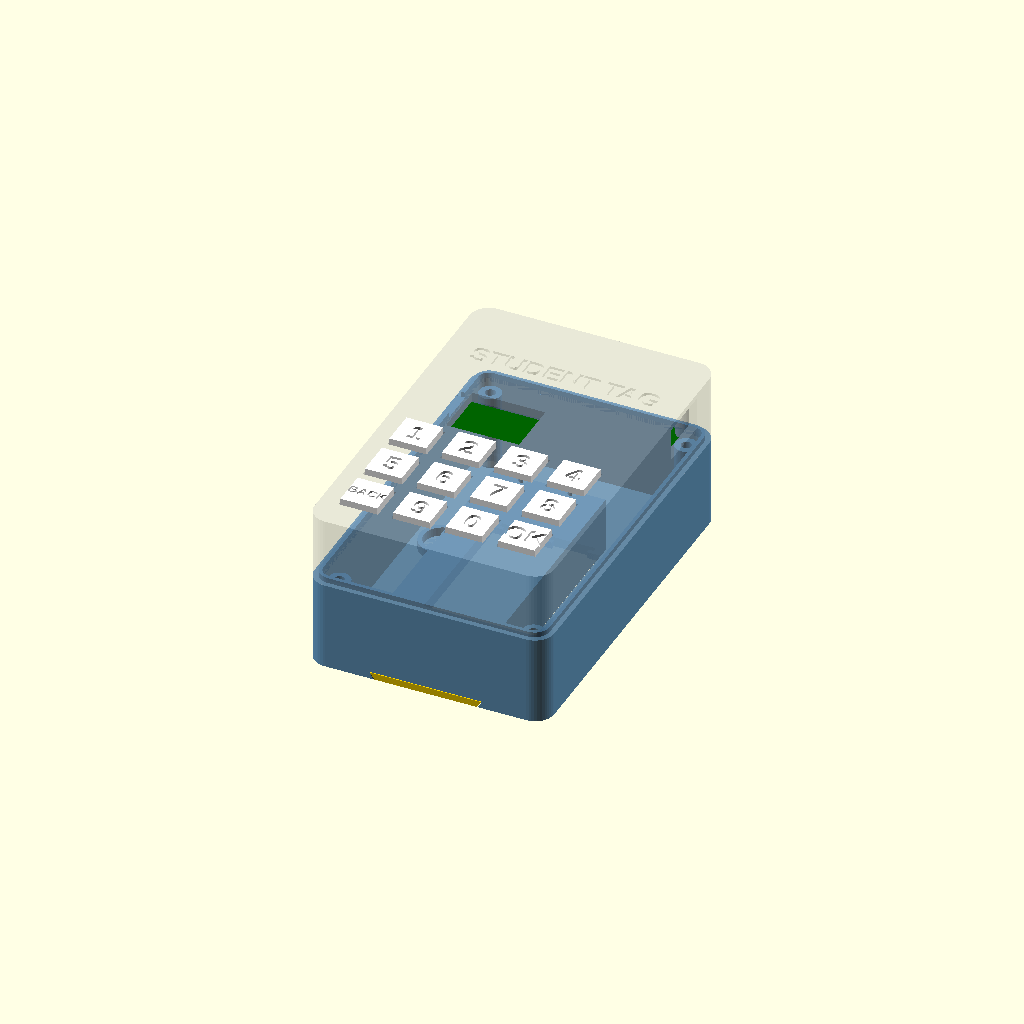
Cell 1: the model at its default parameters.
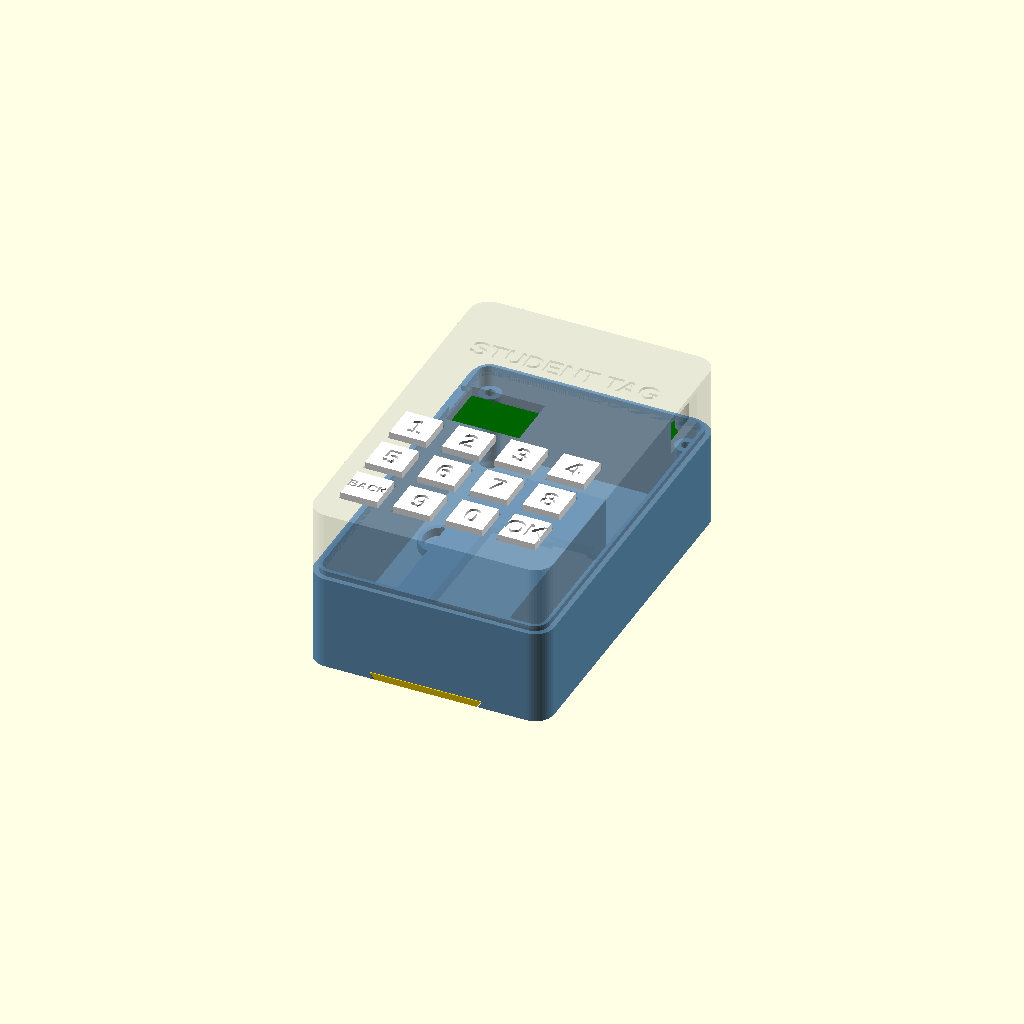
Cell 2: the same model with pcb_t = 3.2.
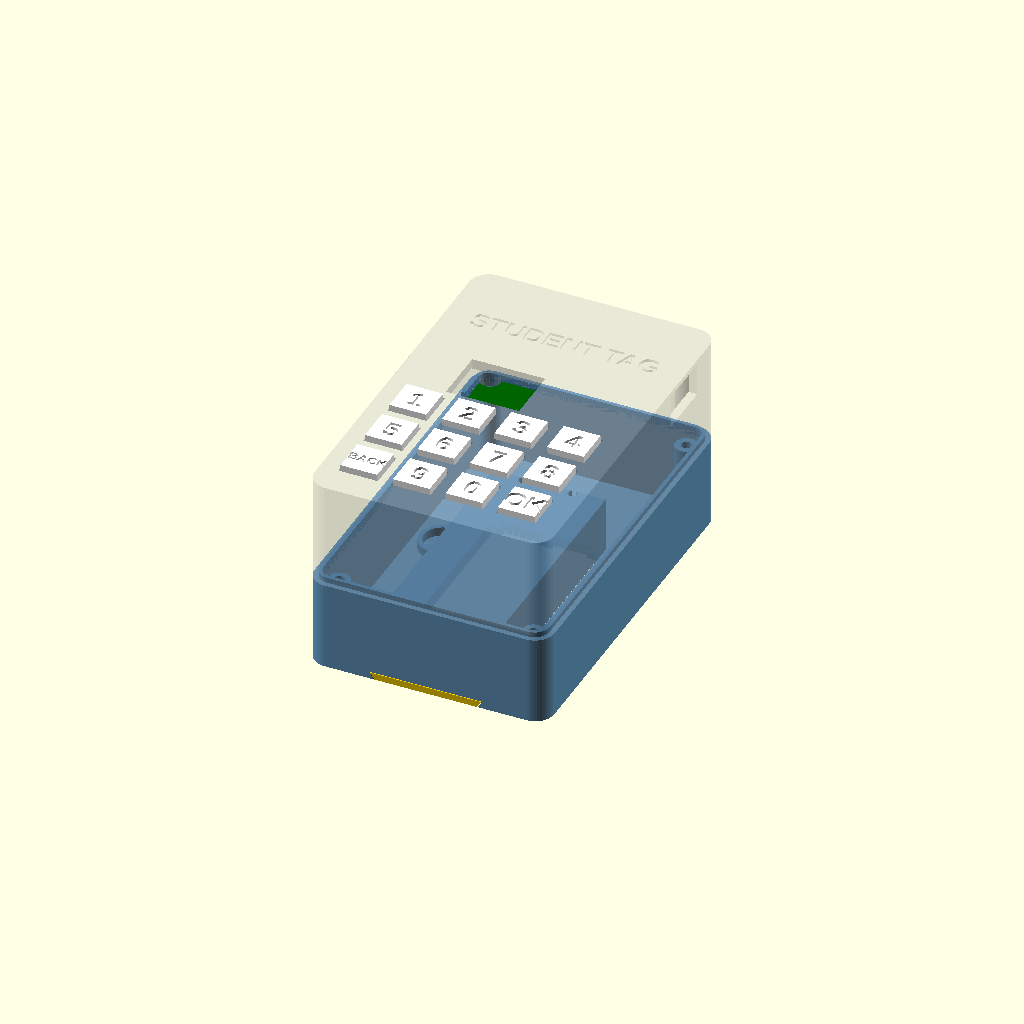
Cell 3: the same model with socket_h = 17.
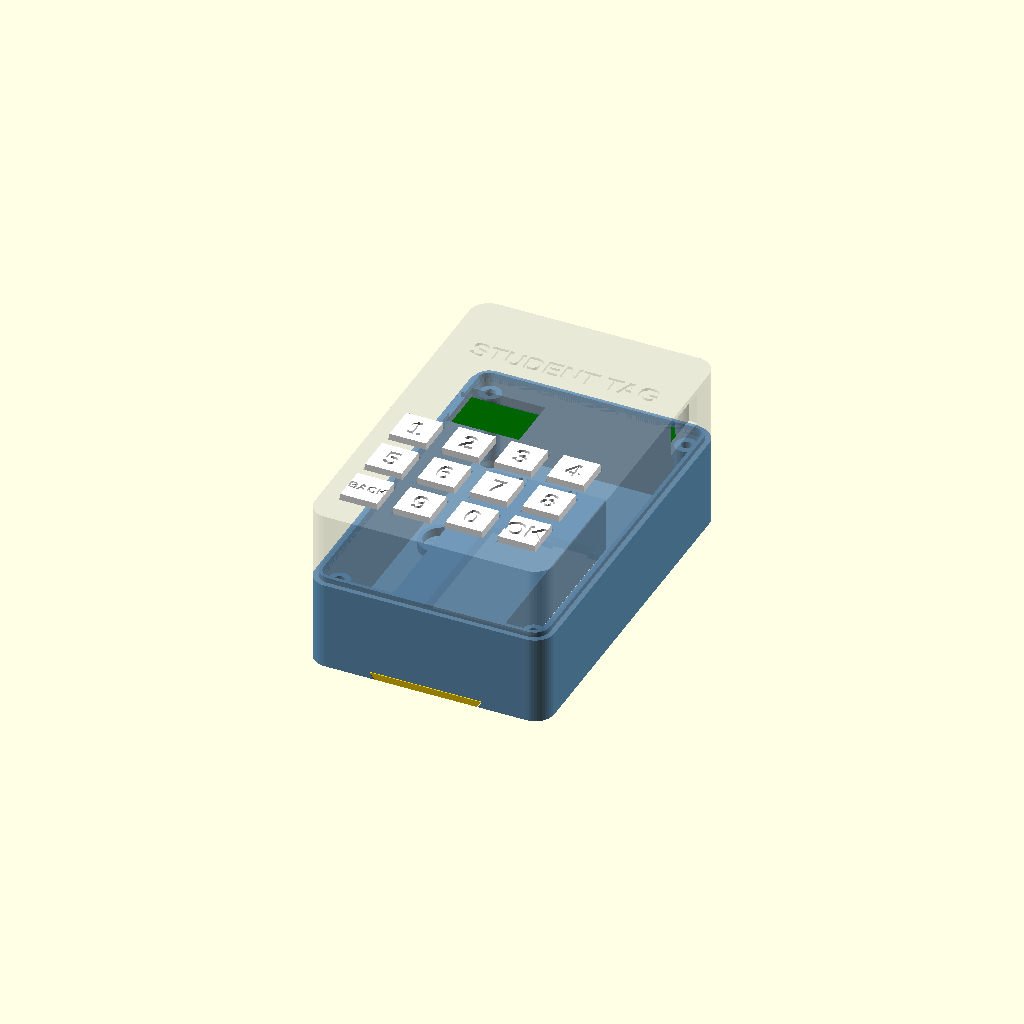
Cell 4 — module_t set to 2.4, the other parameters unchanged.
One fixed orthographic camera (rotation 55°, 0°, 25°; colour scheme Cornfield) for every cell.
The OpenSCAD source (image/StudentTag/case/student_tag_case.scad):
// Student Tag case: top shell, bottom shell with a 2xAAA bay under the board, sliding battery door, 12 key caps.
//
//   openscad -D 'part="top"'    -o top.stl    student_tag_case.scad   (also: bottom, door, keys, assembly)
//   python3 tests/case_test.py  exports every part and checks it against the real board (KiCad 3D export).
//
// Frame: X right, Y up, origin at the board's lower-left corner (the key end); the board covers X 0..50, Y 0..80
// and the module end is at Y = 80. KiCad (x, y) maps to (x - 120.5, 138 - y). All numbers in mm.
// Print: PLA or PETG, 0.2 mm layers, no supports. Top shell face down, bottom shell floor down, door flat,
// key caps face down.
// Parts to buy: 4 x M2x25 screw (self-tapping into the top shell), AAA contacts: 1 plus plate, 1 minus spring,
// 1 series bridge (spring + plate), optional 1.5 mm red/smoke acrylic for the display window.

part = "assembly";   // top | bottom | door | keys | assembly

// ---------------------------------------------------------------- measure these on the real parts
pcb_t        = 1.6;
sw_h         = 1.5;    // ALPS SKQG height above the board (KiCad model says 1.5 for the stemmed part)
socket_h     = 8.5;    // female header under the module
module_t     = 1.2;    // SuperMini board thickness
usb_w        = 9.0;    // USB-C receptacle on the module
usb_h        = 3.3;
pin_below    = 3.8;    // longest through-hole pin under the board (display); trim longer pins
aaa_d        = 10.5;
aaa_l        = 44.5;
contact_len  = 5.5;    // board length the contacts take in total: spring (compressed) + plate
contact_t    = 0.6;    // contact plate thickness
motor_d      = 8.2;    // 0834 coin motor
motor_h      = 3.4;

// ---------------------------------------------------------------- print fit
wall = 2.0; floor_t = 1.5; top_t = 2.0;
clr  = 0.4;            // board to inner wall
fit  = 0.3;            // sliding / removable parts
$fn  = 48;

// ---------------------------------------------------------------- stack (Z)
bay_h      = aaa_d + 1.0;
roof_t     = 1.2;
z_roof     = floor_t + bay_h + roof_t;                 // top of the battery bay roof
z_pcb      = z_roof + pin_below + 0.8;                 // board bottom = standoff top
z_pcb_top  = z_pcb + pcb_t;
z_top_in   = z_pcb_top + socket_h + module_t + usb_h + 1.2;
H          = z_top_in + top_t;                         // overall height
split      = z_pcb_top;                                // bottom shell ends at the board's top face

// ---------------------------------------------------------------- board features (from StudentTag.kicad_pcb)
BW = 50; BL = 80;
holes    = [[2.6, 77.4], [47.4, 77.4], [2.8, 3.0], [47.2, 3.0]];     // M2
key_x    = [6.38, 18.38, 30.38, 42.38];
key_y    = [33, 21, 9];
labels   = [["1", "2", "3", "4"], ["5", "6", "7", "8"], ["BACK", "9", "0", "OK"]];
window   = [10.0, 39.8, 26.7, 52.7];                  // both HDSP-A151 bodies: x0, y0, x1, y1
module_y = 65.6;                                        // centre line of the module (and its USB-C port)
sw13_y   = 67.5;                                        // power switch lever, on the left edge
j4       = [8.85, 73.1];                                // battery wires land here
j3       = [2.4, 46.0];                                 // motor wires

// ---------------------------------------------------------------- derived sizes
in0 = [-clr, -clr]; in1 = [BW + clr, BL + clr];
r_in = 2.4; r_out = r_in + wall;
key_hole = 9.0; key_cap = key_hole - 2 * fit; sleeve = 6; sleeve_wall = 1.2;
flange = 10.4; tab_w = 5; flange_t = 1.2; key_out = 1.5; plunger_d = 3.0;
bay_w  = 2 * aaa_d + 1.5;
bay_l  = aaa_l + contact_len;
bay_x0 = BW / 2 - bay_w / 2;
bay_y0 = 6;
bay_wall = 1.6; end_wall = 2.4;
door_top_w = bay_w + 3; door_bot_w = bay_w + 1;       // dovetail: wider on top so the door cannot drop out

module rrect(x0, y0, x1, y1, r, h) {                    // rounded rectangle, extruded
    linear_extrude(h) offset(r) offset(-r) translate([x0, y0]) square([x1 - x0, y1 - y0]);
}
module outer(h) { rrect(in0[0] - wall, in0[1] - wall, in1[0] + wall, in1[1] + wall, r_out, h); }
module inner(h) { rrect(in0[0], in0[1], in1[0], in1[1], r_in, h); }
module label(t, size, depth = 0.6) {
    linear_extrude(depth + 0.01) text(t, size = size, font = "Liberation Sans:style=Bold", halign = "center", valign = "center");
}

// ---------------------------------------------------------------- top shell
module top_shell() {
    difference() {
        union() {
            difference() { translate([0, 0, split]) outer(H - split); translate([0, 0, split - 0.01]) inner(z_top_in - split + 0.01); }
            for (x = key_x, y = key_y)                                        // key guides
                translate([x - key_hole / 2 - sleeve_wall, y - key_hole / 2 - sleeve_wall, z_top_in - sleeve])
                    cube([key_hole + 2 * sleeve_wall, key_hole + 2 * sleeve_wall, sleeve]);
            translate([window[0] - 3, window[1] - 3, z_top_in - 1.5])        // frame that holds the acrylic
                cube([window[2] - window[0] + 6, window[3] - window[1] + 6, 1.5]);
            for (h = holes) translate([h[0], h[1], z_pcb_top]) cylinder(d = 4.6, h = z_top_in - z_pcb_top);   // screw bosses (J2 is 2.4 mm away)
        }
        // Key columns clear all the way down to the board: the corner screw bosses give up a sliver next to BACK and OK.
        for (x = key_x, y = key_y) translate([x - key_hole / 2, y - key_hole / 2, split - 0.01]) cube([key_hole, key_hole, H]);
        translate([window[0], window[1], z_top_in - 5]) cube([window[2] - window[0], window[3] - window[1], 10]);
        translate([window[0] - 1.5, window[1] - 1.5, z_top_in - 1.5 - 0.01])   // acrylic pocket (1.5 mm sheet)
            cube([window[2] - window[0] + 3, window[3] - window[1] + 3, 1.5]);
        for (h = holes) translate([h[0], h[1], z_pcb_top - 1]) cylinder(d = 1.7, h = z_top_in - z_pcb_top);   // M2 pilot
        translate([in1[0] - 1, module_y - 13 / 2, z_pcb_top + socket_h + module_t + usb_h / 2 - 7.5 / 2])   // USB-C
            cube([wall + 2, 13, 7.5]);
        translate([in0[0] - wall - 1, sw13_y - 4, split - 0.01]) cube([wall + 2, 8, 3]);   // power switch slot
        translate([in0[0] - wall - 1, sw13_y - 6, split - 0.01]) cube([1 + 1.2, 12, 5]);   // finger recess around it
        translate([BW / 2, 66, H - 0.6]) label("STUDENT TAG", 4.5);
        translate([0, 0, split - 0.01])                                        // rebate for the bottom shell's lip
            rrect(in0[0] - wall / 2, in0[1] - wall / 2, in1[0] + wall / 2, in1[1] + wall / 2, r_in + wall / 2, 1.5);
    }
}

// ---------------------------------------------------------------- bottom shell
module door_profile(extra = 0) {                        // cross-section of the sliding door, X centred on the bay
    polygon([[-door_bot_w / 2 - extra, -0.01], [door_bot_w / 2 + extra, -0.01], [door_top_w / 2 + extra, floor_t + extra], [-door_top_w / 2 - extra, floor_t + extra]]);
}

cells   = [bay_x0 + bay_w / 4, bay_x0 + 3 * bay_w / 4];   // cell centre lines
plate_w = 10;                                             // AAA contact plate width

module contact_slot(cx, w, y_face, dir) {                 // dir +1: wall beyond y_face, -1: wall before it
    y_slot = dir > 0 ? y_face + 1.0 : y_face - 1.0 - (contact_t + 0.4);
    translate([cx - w / 2 - 0.1, y_slot, -1]) cube([w + 0.2, contact_t + 0.4, 1 + floor_t + bay_h]);
    translate([cx - w / 2 + 1, dir > 0 ? y_face - 0.01 : y_face - 1.0, -1]) cube([w - 2, 1.01, 1 + floor_t + bay_h]);
}

module bottom_shell() {
    difference() {
        union() {
            difference() { outer(split); translate([0, 0, floor_t]) inner(split); }
            translate([0, 0, split - 0.01]) difference() {                   // alignment lip into the top shell (overlaps the wall: one body)
                rrect(in0[0] - wall / 2 + fit / 2, in0[1] - wall / 2 + fit / 2, in1[0] + wall / 2 - fit / 2, in1[1] + wall / 2 - fit / 2, r_in + wall / 2, 1.5 - fit + 0.01);
                translate([0, 0, -1]) inner(4);
            }
            for (h = holes) translate([h[0], h[1], 0]) cylinder(d = 5, h = z_pcb);   // board standoffs
            translate([bay_x0 - bay_wall, bay_y0 - end_wall, 0])               // battery bay walls and roof
                cube([bay_w + 2 * bay_wall, bay_l + 2 * end_wall, z_roof]);
            translate([6.8, 45, floor_t]) difference() { cylinder(d = motor_d + 0.3 + 2, h = 2); translate([0, 0, -1]) cylinder(d = motor_d + 0.3, h = 4); }   // motor seat
        }
        translate([bay_x0, bay_y0, -1]) cube([bay_w, bay_l, 1 + floor_t + bay_h]);         // the bay
        translate([BW / 2, bay_y0 + bay_l, 0]) rotate([90, 0, 0])                          // door channel, open at the key end
            linear_extrude(bay_l + bay_y0 + clr + wall + 1) door_profile(fit / 2);
        // AAA contacts, pushed in from below before the door goes on. Terminal end (towards the module): the left
        // cell's plus plate and the right cell's minus spring, wires up through the roof to J4. Key end: the series
        // bridge. Each plate sits in a slot 1 mm inside the end wall; a window narrower than the plate exposes it.
        for (cx = cells) {
            contact_slot(cx, plate_w, bay_y0 + bay_l, 1);
            translate([cx, bay_y0 + bay_l + 1.0 + (contact_t + 0.4) / 2, floor_t + bay_h - 2]) cylinder(d = 2, h = 10);   // wire
        }
        contact_slot(BW / 2, bay_w - 1, bay_y0, -1);                                                   // series bridge
        for (s = [-1, 1]) translate([BW / 2 + s * door_top_w / 2, -clr - wall + 3, floor_t / 2]) sphere(d = 1.2);   // door detents
        translate([in0[0] - wall - 1, sw13_y - 4, split - 0.01]) cube([wall + 2, 8, 3]);            // lip cut at the power switch
        for (h = holes) translate([h[0], h[1], -1]) {
            cylinder(d = 2.3, h = z_pcb + 2);                                                 // M2 clearance
            cylinder(d = 4.2, h = 1 + 2.2);                                                  // screw head recess
        }
        translate([BW / 2 - bay_w / 4, bay_y0 + bay_l + end_wall + 4, -0.01]) mirror([1, 0, 0]) label("+", 5);   // polarity
        translate([BW / 2 + bay_w / 4, bay_y0 + bay_l + end_wall + 4, -0.01]) mirror([1, 0, 0]) label("-", 5);
    }
}

// ---------------------------------------------------------------- battery door (slides out towards the key end)
module door() {
    len = bay_l + bay_y0 + clr + wall;
    difference() {
        union() {
            rotate([90, 0, 0]) translate([0, 0, -len]) linear_extrude(len) door_profile();
            for (s = [-1, 1]) translate([s * (door_top_w / 2), 3, floor_t / 2]) sphere(d = 0.9);   // snap bumps
        }
        for (i = [0 : 3]) translate([-door_bot_w / 2 + 3, 1 + i * 1.6, -0.5]) cube([door_bot_w - 6, 0.6, 0.9]);   // finger grip
    }
}

// ---------------------------------------------------------------- key caps
module key_cap(t) {
    body = H - (z_top_in - sleeve) + key_out;
    plunger = (z_top_in - sleeve - flange_t) - (z_pcb_top + sw_h) - 0.2;
    difference() {
        union() {
            // Retaining tabs left and right only: a square flange on BACK and OK would hit the corner screw bosses.
            translate([-flange / 2, -tab_w / 2, 0]) cube([flange, tab_w, flange_t]);
            translate([-key_cap / 2, -key_cap / 2, 0]) cube([key_cap, key_cap, flange_t + body]);
            translate([0, 0, -plunger]) cylinder(d = plunger_d, h = plunger + 0.01);
        }
        translate([0, 0, flange_t + body - 0.6]) label(t, len(t) > 2 ? 2.2 : 4.5);
    }
}

// ---------------------------------------------------------------- output
module door_in_place() { translate([BW / 2, -clr - wall, 0]) door(); }   // closed

module keys_in_place() {                                 // caps resting on their switches
    for (r = [0 : 2], c = [0 : 3]) translate([key_x[c], key_y[r], z_top_in - sleeve - flange_t - 0.2]) key_cap(labels[r][c]);
}

if (part == "dims") echo(z_pcb = z_pcb, z_pcb_top = z_pcb_top, H = H, key_x = key_x, key_y = key_y, holes = holes,
                         window = window, module_y = module_y, sw13_y = sw13_y, socket_h = socket_h, module_t = module_t,
                         usb_h = usb_h, size = [in1[0] - in0[0] + 2 * wall, in1[1] - in0[1] + 2 * wall, H]);
else if (part == "top") top_shell();
else if (part == "door_placed") door_in_place();          // viewer / checks: the door closed
else if (part == "keys_placed") keys_in_place();          // viewer / checks: caps resting on their switches
else if (part == "bottom") bottom_shell();
else if (part == "door") door();
else if (part == "keys") for (r = [0 : 2], c = [0 : 3]) translate([c * 13, r * 13, 0]) rotate([180, 0, 0]) key_cap(labels[r][c]);
else {
    color("SteelBlue", 0.9) bottom_shell();
    color("Gold") door_in_place();
    color("Silver", 0.35) top_shell();
    color("White") keys_in_place();
    color("DarkGreen") translate([0, 0, z_pcb]) cube([BW, BL, pcb_t]);
}
Customizer parameters (derived from the source; name, type, default, range or options):
part: string, default "assembly"
pcb_t: number, default 1.6
sw_h: number, default 1.5
socket_h: number, default 8.5
module_t: number, default 1.2
usb_w: number, default 9
usb_h: number, default 3.3
pin_below: number, default 3.8
aaa_d: number, default 10.5
aaa_l: number, default 44.5
contact_len: number, default 5.5
contact_t: number, default 0.6
motor_d: number, default 8.2
motor_h: number, default 3.4
clr: number, default 0.4
fit: number, default 0.3
roof_t: number, default 1.2
key_x: vector, default [6.38, 18.38, 30.38, 42.38]
key_y: vector, default [33, 21, 9]
window: vector, default [10, 39.8, 26.7, 52.7]
module_y: number, default 65.6
sw13_y: number, default 67.5
j4: vector, default [8.85, 73.1]
j3: vector, default [2.4, 46]
bay_y0: number, default 6
